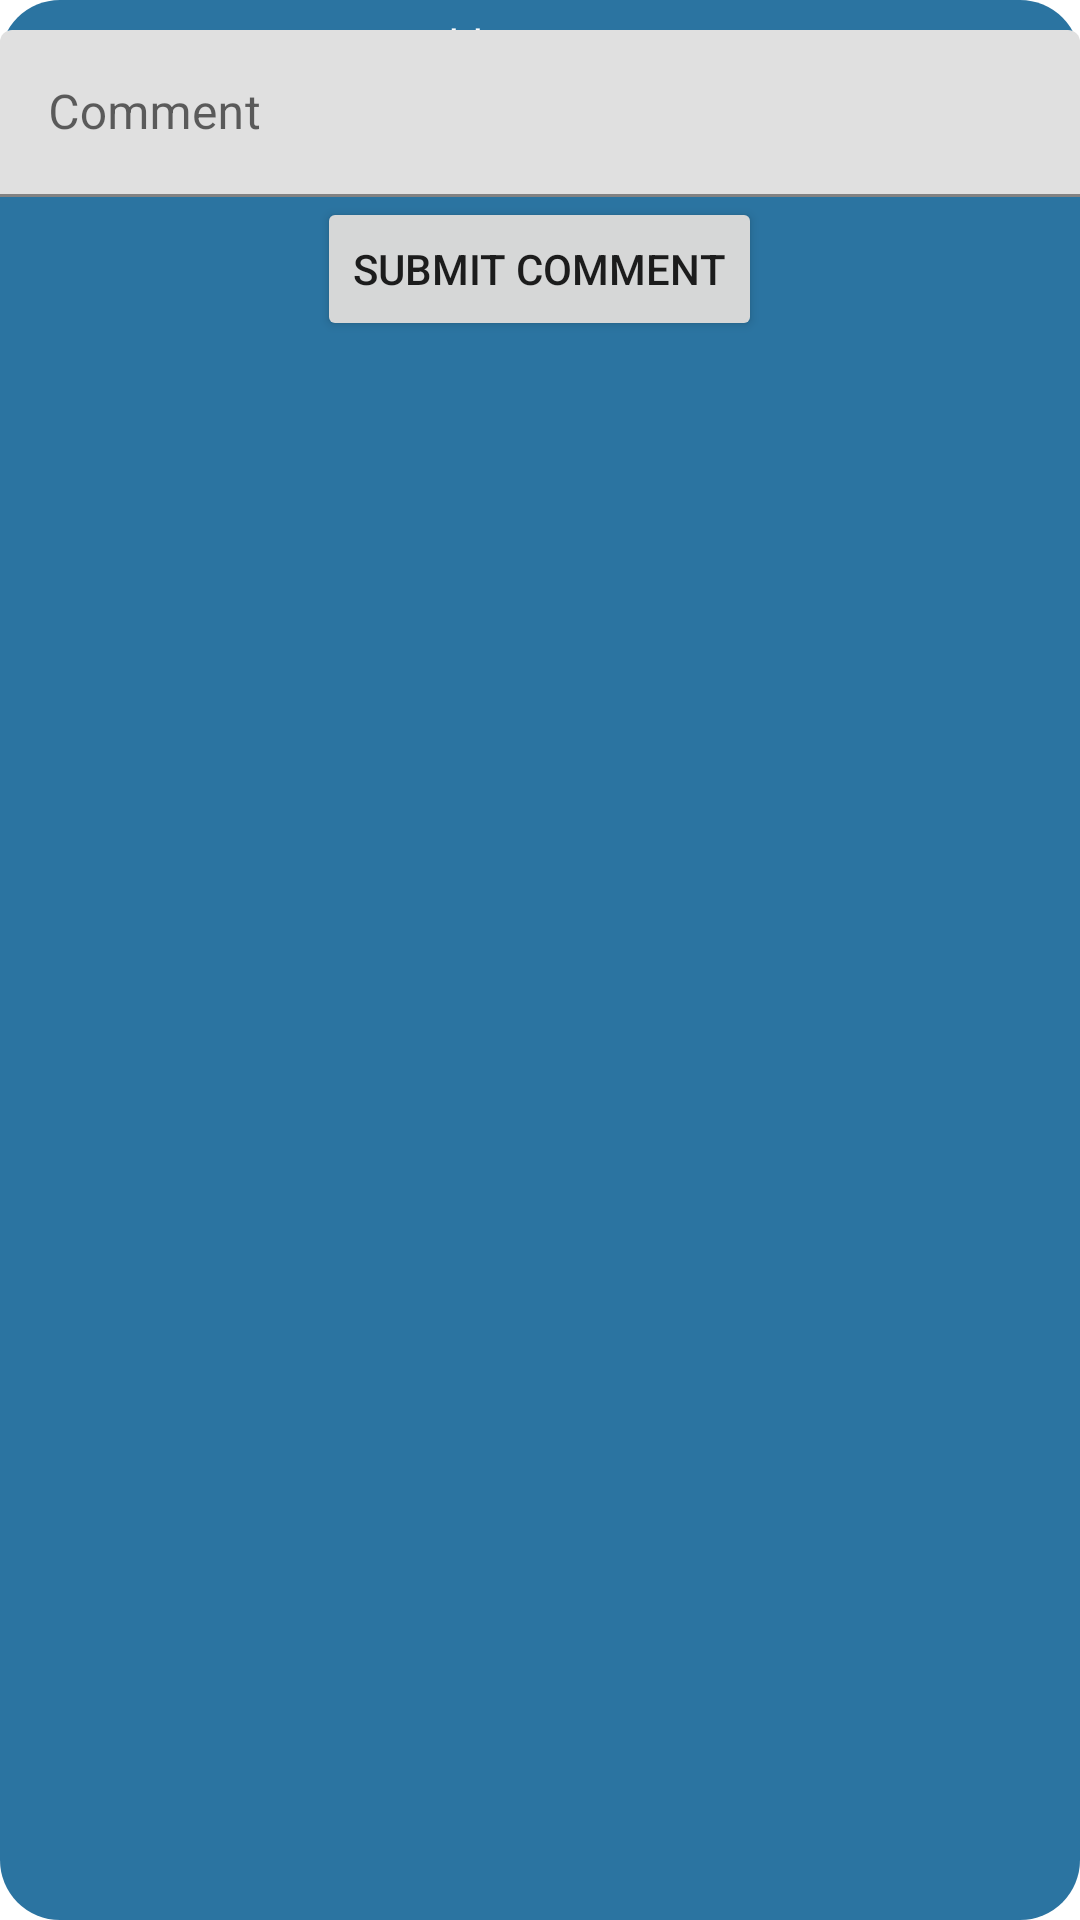

This screen was rendered from an Android layout file. Write that file and the resources it references.
<!-- AndroidManifest.xml: application theme Theme.BookFanApp -->
<!-- res/layout/dialog_add_comment.xml -->
<?xml version="1.0" encoding="utf-8"?>
<RelativeLayout xmlns:android="http://schemas.android.com/apk/res/android"
    xmlns:tools="http://schemas.android.com/tools"
    android:layout_width="match_parent"
    android:layout_height="wrap_content"
    android:background="@drawable/shape_rectangle">

    <ImageButton
        android:id="@+id/back_button"
        android:layout_width="wrap_content"
        android:layout_height="wrap_content"
        android:background="@android:color/transparent"
        android:src="@drawable/ic_baseline_arrow_back_24"
        tools:ignore="SpeakableTextPresentCheck" />

    <TextView
        android:layout_width="wrap_content"
        android:layout_height="wrap_content"
        android:layout_centerInParent="true"
        android:layout_alignParentTop="true"
        android:layout_marginTop="5dp"
        android:text="Add comment"
        android:textColor="@android:color/white"/>

    <com.google.android.material.textfield.TextInputLayout
        android:id="@+id/textInput"
        android:layout_width="match_parent"
        android:layout_height="wrap_content"
        android:layout_below="@+id/back_button"
        android:layout_marginTop="10dp"

        android:hint="Comment">
        
        <com.google.android.material.textfield.TextInputEditText
            android:id="@+id/edit_comment"
            android:layout_width="match_parent"
            android:layout_height="wrap_content"
            android:inputType="textMultiLine"/>

    </com.google.android.material.textfield.TextInputLayout>

    <Button
        android:id="@+id/submit_comment"
        android:layout_width="wrap_content"
        android:layout_height="wrap_content"
        android:layout_below="@+id/textInput"
        android:layout_centerInParent="true"
        android:text="Submit comment" />


</RelativeLayout>
<!-- resources referenced by this layout -->
<resources>
  <!-- drawable shape_rectangle (drawable) -->
  <?xml version="1.0" encoding="utf-8"?>
  <shape xmlns:android="http://schemas.android.com/apk/res/android">
  
      <solid
          android:color="@color/blue"/>
      <corners
          android:radius="20dp"/>
  
  
  
  
  
  </shape>
  <style name="Theme.BookFanApp" parent="Theme.MaterialComponents.DayNight.DarkActionBar">
          
          <item name="colorPrimary">@color/blue</item>
          <item name="colorPrimaryVariant">@color/purple_700</item>
          <item name="colorOnPrimary">@color/white</item>
          
          <item name="colorSecondary">@color/teal_200</item>
          <item name="colorSecondaryVariant">@color/teal_700</item>
          <item name="colorOnSecondary">@color/black</item>
          
          <item name="android:statusBarColor" tools:targetApi="l">?attr/colorPrimaryVariant</item>
          
      </style>
  <color name="blue">#2b74a1</color>
  <color name="purple_700">#FF3700B3</color>
  <color name="white">#FFFFFFFF</color>
  <color name="teal_200">#FF03DAC5</color>
  <color name="teal_700">#FF018786</color>
  <color name="black">#FF000000</color>
</resources>
